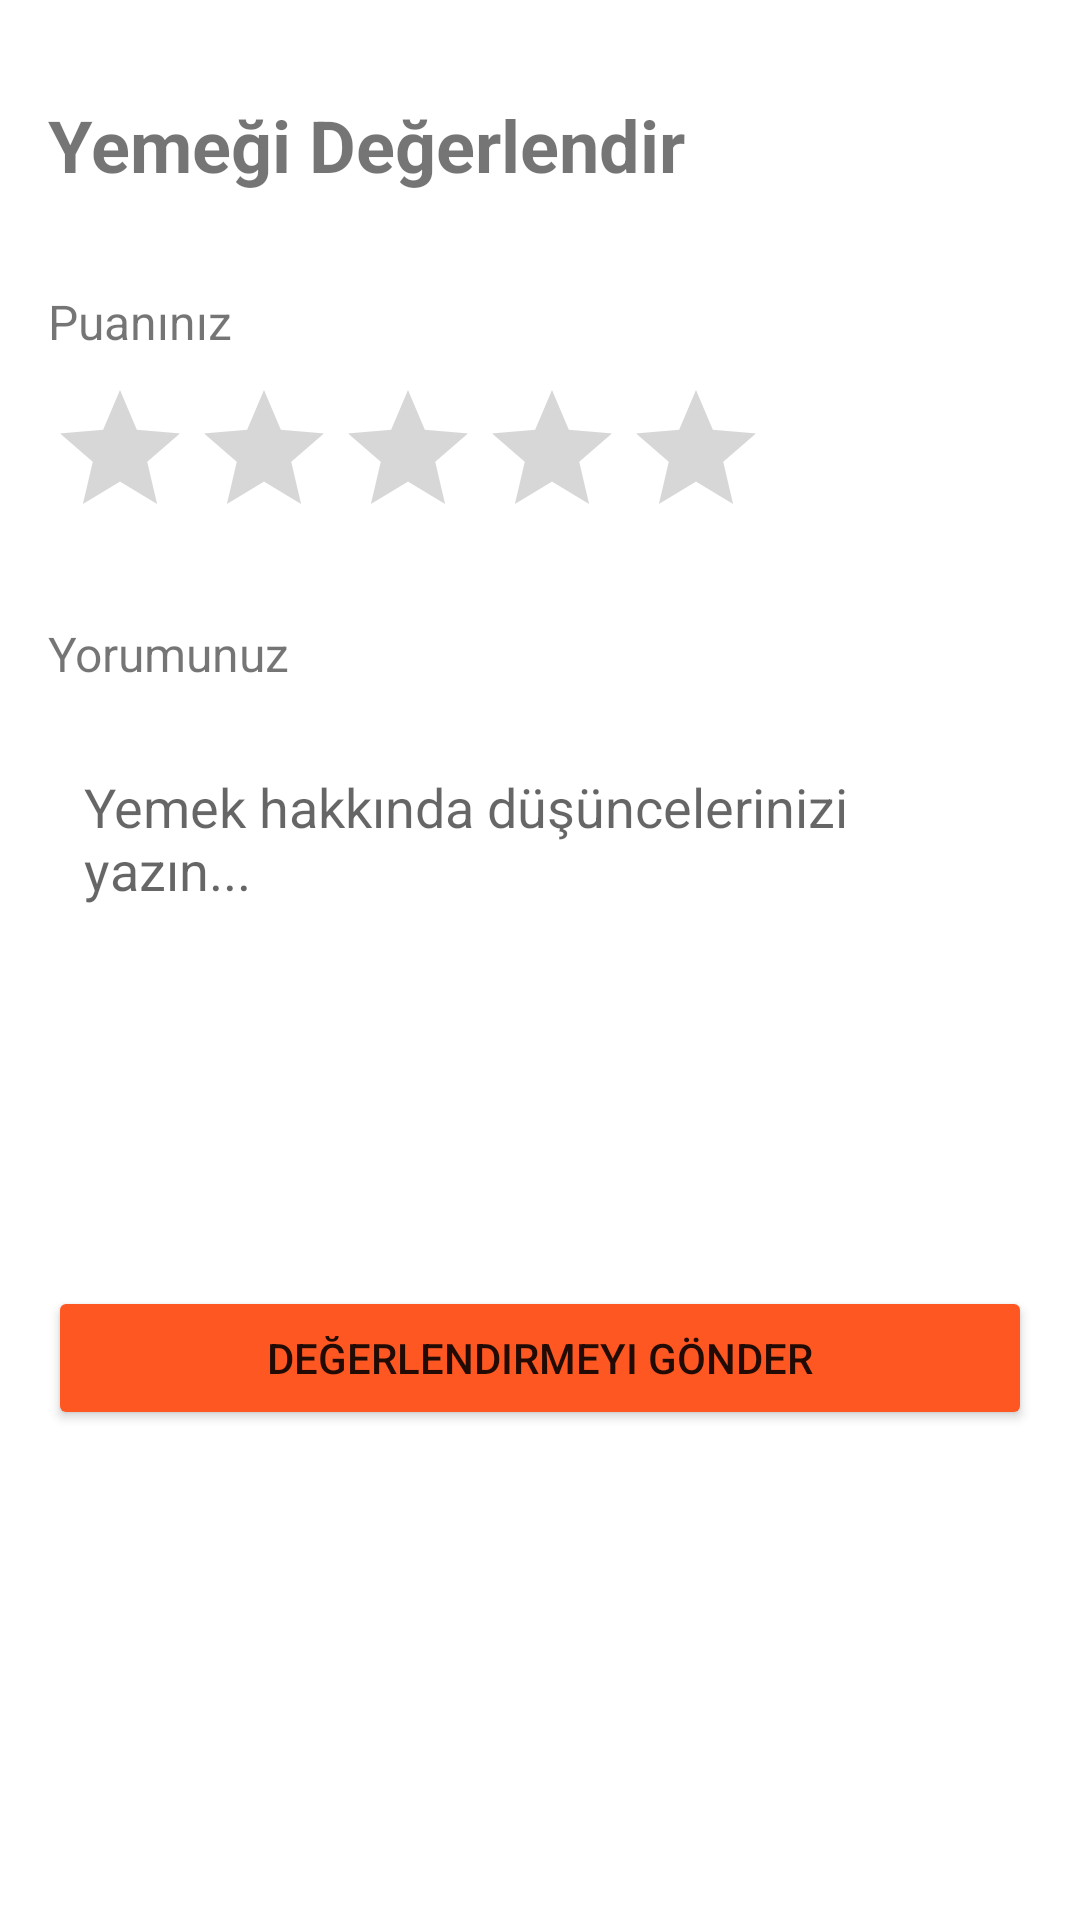

Here is an Android app screen rendered from its layout file. Give the layout XML and the strings, colors and styles it references.
<!-- AndroidManifest.xml: application theme Theme.KYKDonusum -->
<!-- res/layout/activity_meal_rating.xml -->
<?xml version="1.0" encoding="utf-8"?>
<ScrollView xmlns:android="http://schemas.android.com/apk/res/android"
    xmlns:app="http://schemas.android.com/apk/res-auto"
    xmlns:tools="http://schemas.android.com/tools"
    android:layout_width="match_parent"
    android:layout_height="match_parent"
    android:fillViewport="true">

    <androidx.constraintlayout.widget.ConstraintLayout
        android:layout_width="match_parent"
        android:layout_height="wrap_content"
        android:padding="16dp">

        <TextView
            android:id="@+id/titleTextView"
            android:layout_width="wrap_content"
            android:layout_height="wrap_content"
            android:layout_marginTop="16dp"
            android:text="Yemeği Değerlendir"
            android:textSize="24sp"
            android:textStyle="bold"
            app:layout_constraintStart_toStartOf="parent"
            app:layout_constraintTop_toTopOf="parent" />

        <TextView
            android:id="@+id/ratingLabel"
            android:layout_width="wrap_content"
            android:layout_height="wrap_content"
            android:layout_marginTop="32dp"
            android:text="Puanınız"
            android:textSize="16sp"
            app:layout_constraintStart_toStartOf="parent"
            app:layout_constraintTop_toBottomOf="@id/titleTextView" />

        <RatingBar
            android:id="@+id/ratingBar"
            android:layout_width="wrap_content"
            android:layout_height="wrap_content"
            android:layout_marginTop="8dp"
            android:numStars="5"
            android:stepSize="0.5"
            app:layout_constraintStart_toStartOf="parent"
            app:layout_constraintTop_toBottomOf="@id/ratingLabel" />

        <TextView
            android:id="@+id/commentLabel"
            android:layout_width="wrap_content"
            android:layout_height="wrap_content"
            android:layout_marginTop="24dp"
            android:text="Yorumunuz"
            android:textSize="16sp"
            app:layout_constraintStart_toStartOf="parent"
            app:layout_constraintTop_toBottomOf="@id/ratingBar" />

        <EditText
            android:id="@+id/commentEditText"
            android:layout_width="match_parent"
            android:layout_height="wrap_content"
            android:layout_marginTop="16dp"
            android:background="@drawable/edit_text_background"
            android:gravity="top"
            android:hint="Yemek hakkında düşüncelerinizi yazın..."
            android:inputType="textMultiLine"
            android:minHeight="120dp"
            android:padding="12dp"
            app:layout_constraintTop_toBottomOf="@id/commentLabel"
            tools:layout_editor_absoluteX="16dp" />

        <Button
            android:id="@+id/submitButton"
            android:layout_width="match_parent"
            android:layout_height="wrap_content"
            android:layout_marginTop="64dp"
            android:backgroundTint="#FF5722"
            android:padding="12dp"
            android:text="Değerlendirmeyi Gönder"
            app:cornerRadius="8dp"
            app:layout_constraintTop_toBottomOf="@id/commentEditText"
            tools:layout_editor_absoluteX="0dp" />

    </androidx.constraintlayout.widget.ConstraintLayout>
</ScrollView>
<!-- resources referenced by this layout -->
<resources>
  <style name="Theme.KYKDonusum" parent="Theme.MaterialComponents.DayNight.NoActionBar">
          <item name="colorPrimary">@color/purple_500</item>
          <item name="colorPrimaryVariant">@color/purple_700</item>
          <item name="colorOnPrimary">@color/white</item>
          <item name="colorSecondary">@color/teal_200</item>
          <item name="colorSecondaryVariant">@color/teal_700</item>
          <item name="colorOnSecondary">@color/black</item>
          <item name="android:statusBarColor">@android:color/transparent</item>
          <item name="android:windowTranslucentStatus">true</item>
          <item name="android:windowTranslucentNavigation">true</item>
      </style>
  <!-- not gathered from this repository: default colours our renderer supplied (Android Studio template values) -->
  <color name="purple_500">#FF6200EE</color>
  <color name="purple_700">#FF3700B3</color>
  <color name="teal_200">#FF03DAC5</color>
  <color name="teal_700">#FF018786</color>
  <color name="black">#FF000000</color>
  <color name="white">#FFFFFFFF</color>
</resources>
